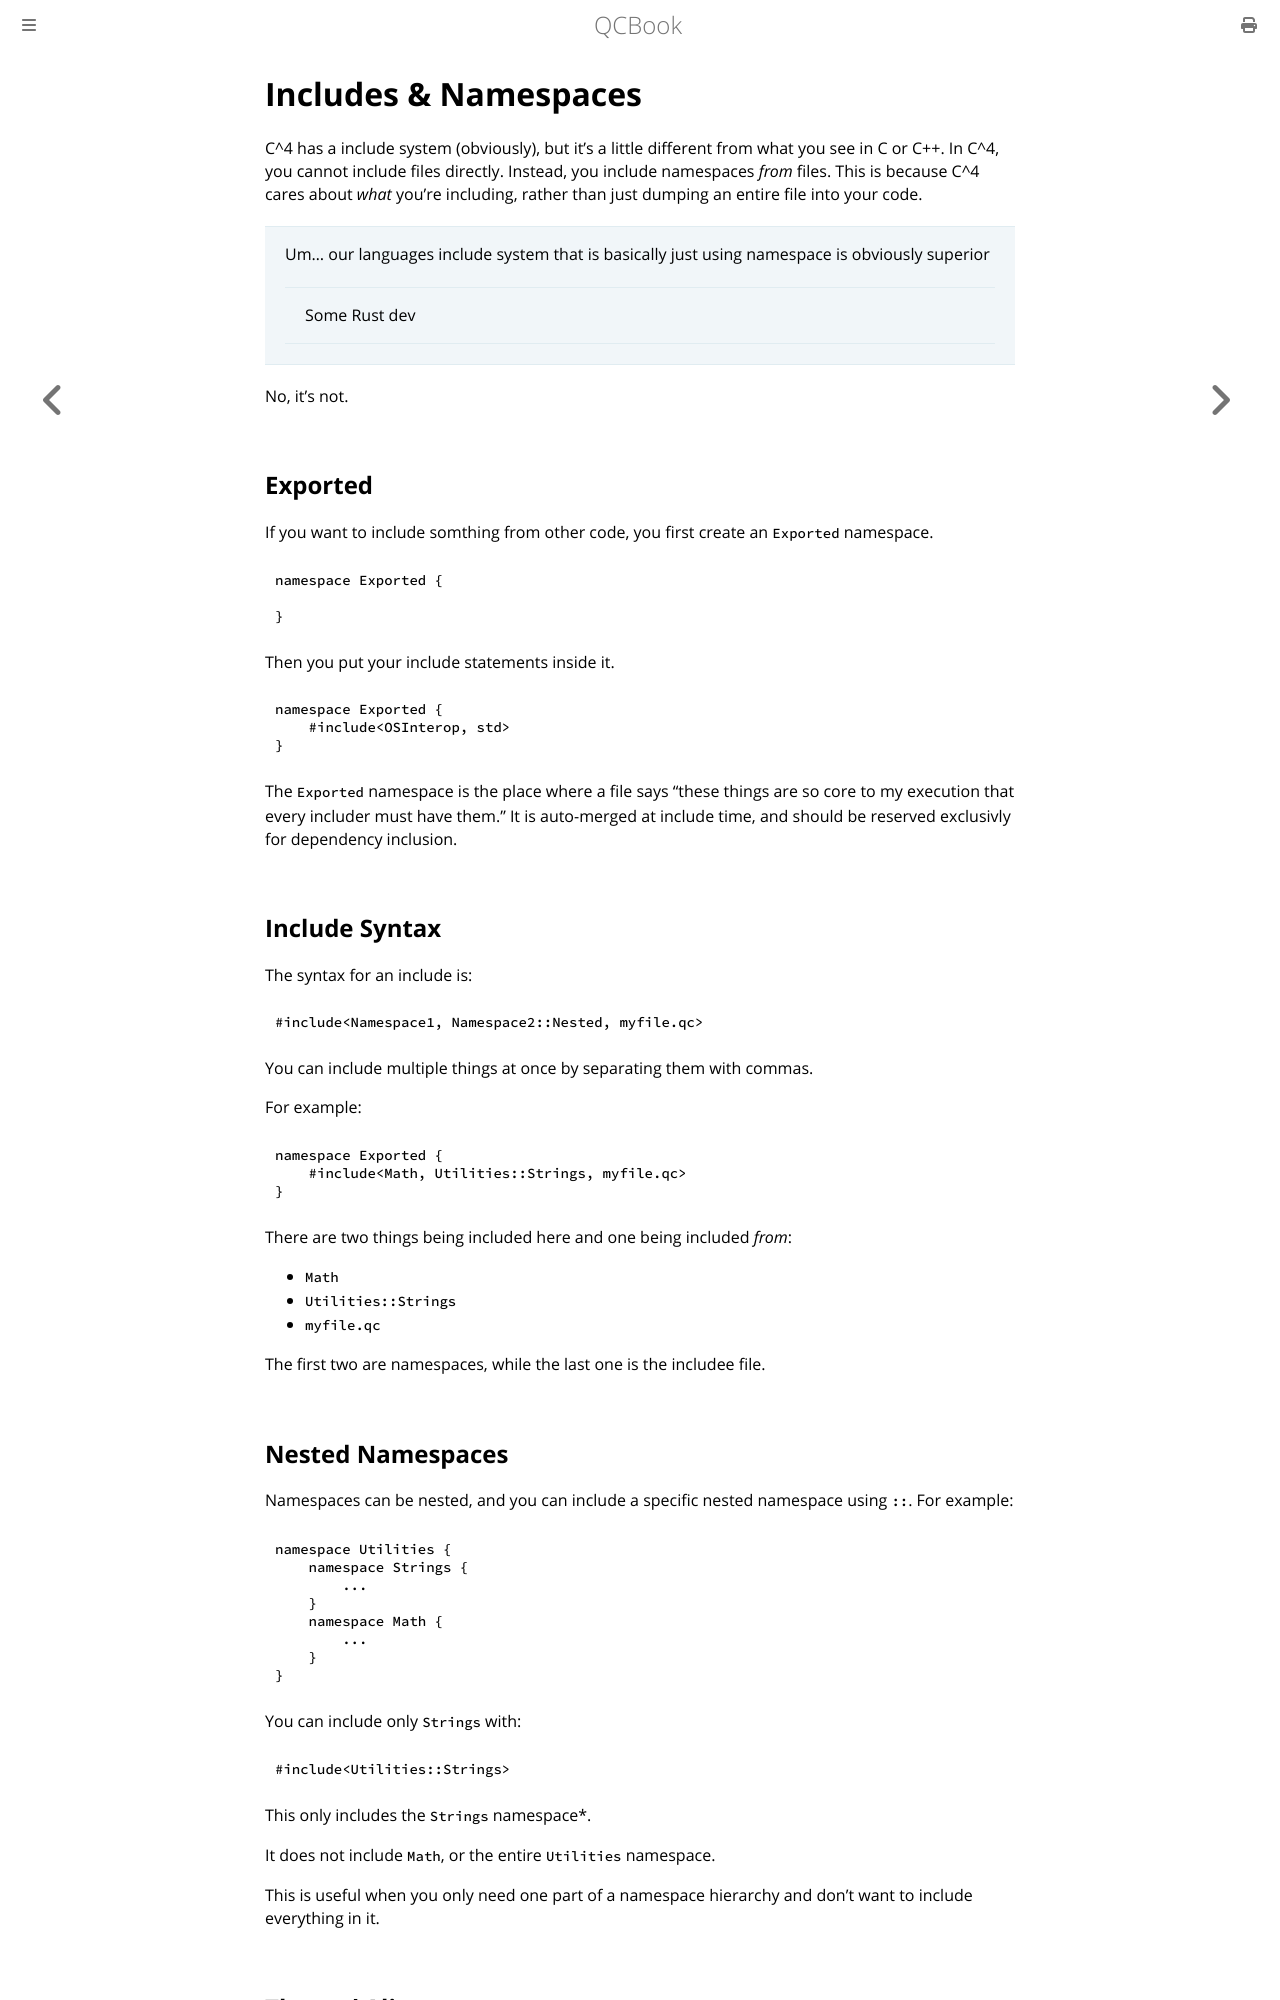

repository: Youg-Otricked/QCBook · page: chapter_11-1_include.html · generator: mdbook

# Includes & Namespaces

C^4 has a include system (obviously), but it's a little different from what you see in C or C++.
In C^4, you cannot include files directly. Instead, you include namespaces _from_ files.
This is because C^4 cares about _what_ you're including, rather than just dumping an entire file into your code.

> Um... our languages include system that is basically just using namespace is obviously superior
> > Some Rust dev

No, it's not.

## Exported

If you want to include somthing from other code, you first create an `Exported` namespace.

```qc
namespace Exported {

}
```

Then you put your include statements inside it.

```qc
namespace Exported {
    #include<OSInterop, std>
}
```

The `Exported` namespace is the place where a file says "these things are so core to my execution that every includer must have them." It is auto-merged at include time, and should be reserved exclusivly for dependency inclusion.

## Include Syntax

The syntax for an include is:

```qc
#include<Namespace1, Namespace2::Nested, myfile.qc>
```

You can include multiple things at once by separating them with commas.

For example:

```qc
namespace Exported {
    #include<Math, Utilities::Strings, myfile.qc>
}
```

There are two things being included here and one being included _from_:

- `Math`
- `Utilities::Strings`
- `myfile.qc`

The first two are namespaces, while the last one is the includee file.

## Nested Namespaces

Namespaces can be nested, and you can include a specific nested namespace using `::`.
For example:

```qc
namespace Utilities {
    namespace Strings {
        ...
    }
    namespace Math {
        ...
    }
}
```

You can include only `Strings` with:

```qc
#include<Utilities::Strings>
```

This only includes the `Strings` namespace*.

It does not include `Math`, or the entire `Utilities` namespace.

This is useful when you only need one part of a namespace hierarchy and don't want to include everything in it.
